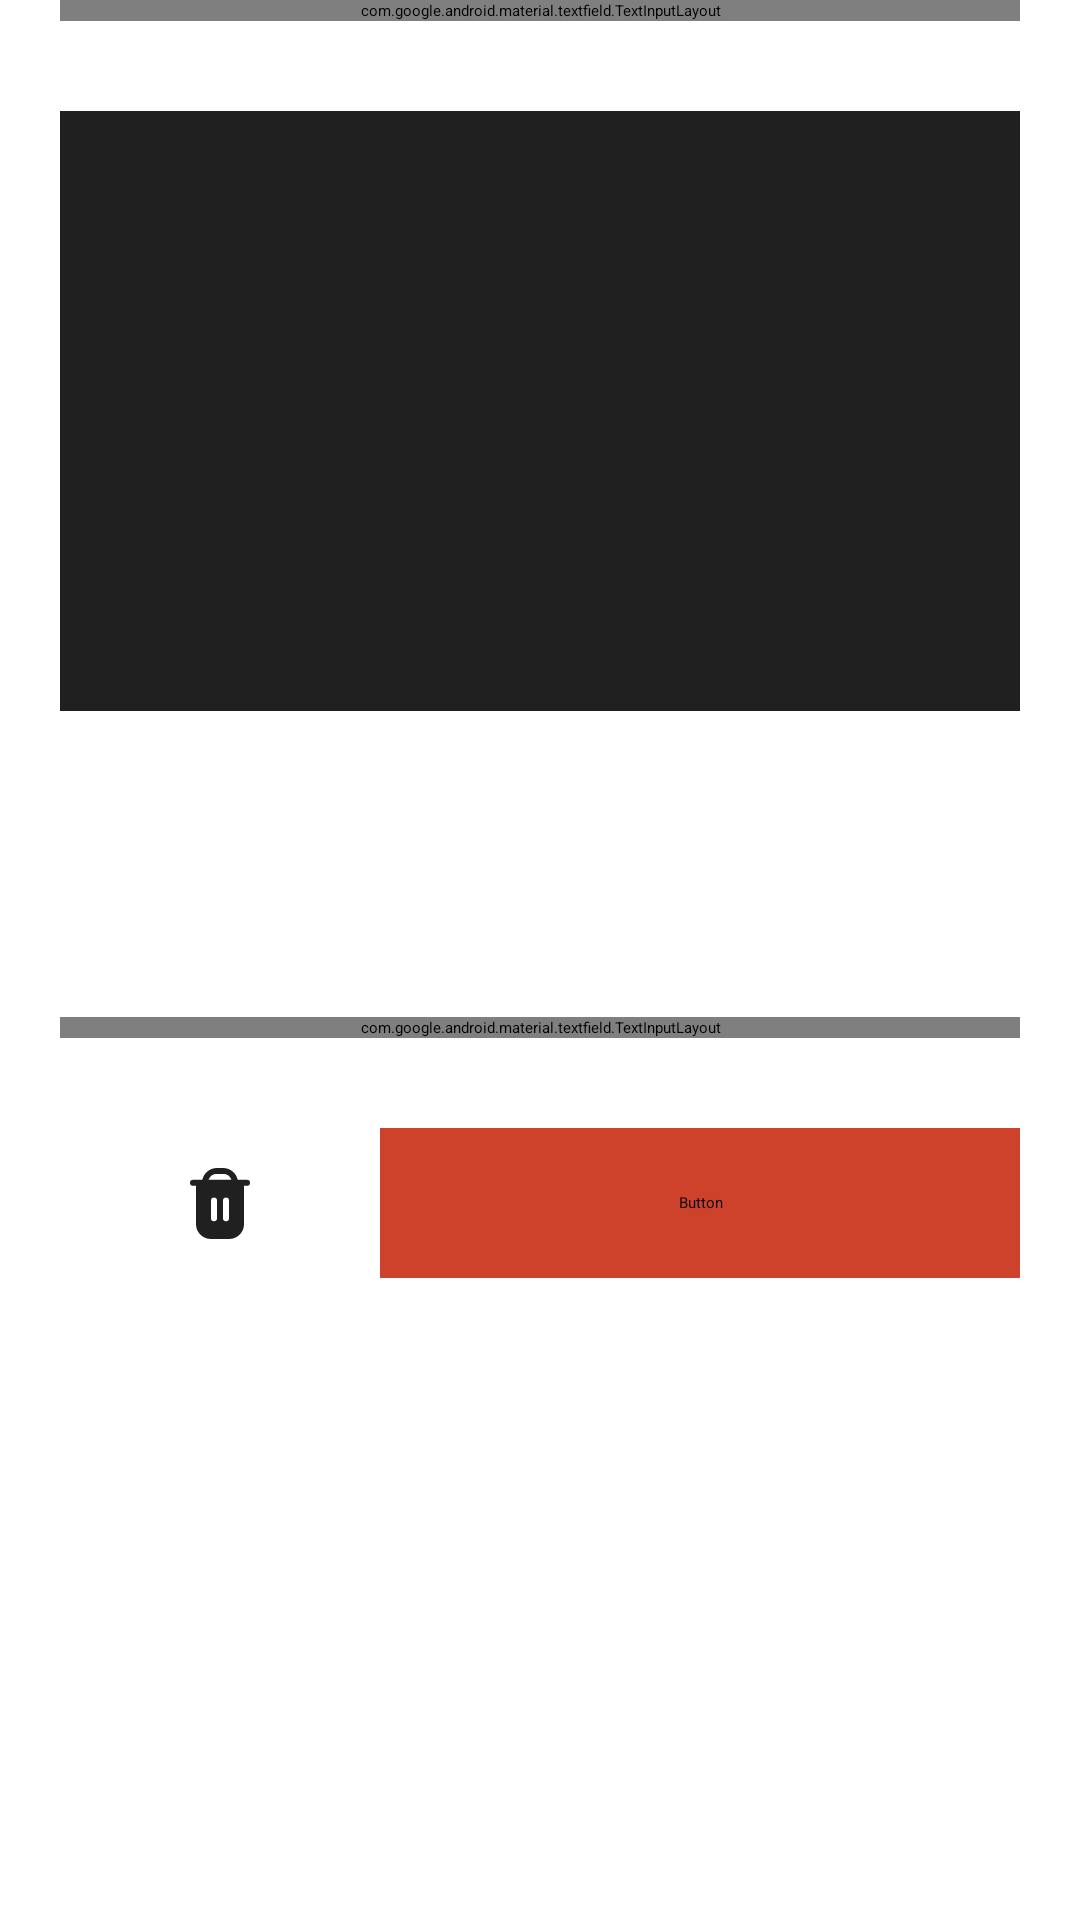

Android layout source for this screen:
<!-- AndroidManifest.xml: application theme Theme.AppSplash -->
<!-- res/layout/fragment_scrap.xml -->
<?xml version="1.0" encoding="utf-8"?>
<androidx.constraintlayout.widget.ConstraintLayout xmlns:android="http://schemas.android.com/apk/res/android"
    xmlns:app="http://schemas.android.com/apk/res-auto"
    xmlns:tools="http://schemas.android.com/tools"
    android:layout_width="match_parent"
    android:layout_height="match_parent"
    tools:context=".presentation.dashboard.calculators.scrap.ScrapFragment">

    <ScrollView
        android:layout_width="match_parent"
        android:layout_height="0dp"
        android:layout_marginTop="10dp"
        app:layout_constraintBottom_toBottomOf="parent"
        app:layout_constraintEnd_toEndOf="parent"
        app:layout_constraintStart_toStartOf="parent"
        app:layout_constraintTop_toBottomOf="@+id/ScrapSearchLayout">

        <androidx.constraintlayout.widget.ConstraintLayout
            android:layout_width="match_parent"
            android:layout_height="wrap_content">

            <androidx.recyclerview.widget.RecyclerView
                android:id="@+id/ScrapOutputRecyclerview"
                android:layout_width="match_parent"
                android:layout_height="wrap_content"
                android:layout_marginLeft="20dp"
                android:layout_marginTop="15dp"
                android:layout_marginRight="20dp"
                app:layout_constraintBottom_toBottomOf="parent"
                app:layout_constraintEnd_toEndOf="parent"
                app:layout_constraintStart_toStartOf="parent"
                app:layout_constraintTop_toBottomOf="@id/ScrapButtonsContainer" />

            <androidx.constraintlayout.widget.ConstraintLayout
                android:id="@+id/ScrapButtonsContainer"
                android:layout_width="match_parent"
                android:layout_height="match_parent"
                android:layout_marginStart="20dp"
                android:layout_marginTop="15dp"
                android:layout_marginEnd="20dp"
                android:orientation="horizontal"
                app:layout_constraintEnd_toEndOf="parent"
                app:layout_constraintStart_toStartOf="parent"
                app:layout_constraintTop_toBottomOf="@id/ScrapAmountsRecyclerView">

                <Button
                    android:id="@+id/ScrapTrashButton"
                    android:layout_width="0dp"
                    android:layout_height="50dp"
                    android:backgroundTint="@color/text_night"
                    android:src="@drawable/ic_trash"
                    android:insetBottom="0dp"
                    android:insetTop="0dp"
                    app:cornerRadius="0dp"
                    app:layout_constraintBottom_toBottomOf="parent"
                    app:layout_constraintEnd_toStartOf="@+id/ScrapAddButton"
                    app:layout_constraintHorizontal_bias="0.5"
                    app:layout_constraintHorizontal_weight="1"
                    app:layout_constraintStart_toStartOf="parent"
                    app:layout_constraintTop_toTopOf="parent" />

                <ImageView
                    android:id="@+id/ScrapTrashIcon"
                    android:layout_width="wrap_content"
                    android:layout_height="wrap_content"
                    android:src="@drawable/ic_trash"
                    app:layout_constraintBottom_toBottomOf="@+id/ScrapTrashButton"
                    app:layout_constraintEnd_toEndOf="@+id/ScrapTrashButton"
                    app:layout_constraintStart_toStartOf="@+id/ScrapTrashButton"
                    app:layout_constraintTop_toTopOf="@+id/ScrapTrashButton" />

                <Button
                    android:id="@+id/ScrapAddButton"
                    android:layout_width="0dp"
                    android:layout_height="50dp"
                    android:backgroundTint="@color/rusthub_orange"
                    android:fontFamily="@font/poppins_medium"
                    android:text="@string/add"
                    android:textColor="@color/text_night"
                    android:textSize="15sp"
                    android:insetBottom="0dp"
                    android:insetTop="0dp"
                    app:cornerRadius="0dp"
                    app:layout_constraintBottom_toBottomOf="parent"
                    app:layout_constraintEnd_toEndOf="parent"
                    app:layout_constraintHorizontal_bias="0.5"
                    app:layout_constraintHorizontal_weight="2"
                    app:layout_constraintStart_toEndOf="@+id/ScrapTrashButton"
                    app:layout_constraintTop_toTopOf="parent" />
            </androidx.constraintlayout.widget.ConstraintLayout>

            <androidx.recyclerview.widget.RecyclerView
                android:id="@+id/ScrapAmountsRecyclerView"
                android:layout_width="match_parent"
                android:layout_height="match_parent"
                android:layout_marginStart="20dp"
                android:layout_marginTop="15dp"
                android:layout_marginEnd="20dp"
                app:layout_constraintEnd_toEndOf="parent"
                app:layout_constraintStart_toStartOf="parent"
                app:layout_constraintTop_toBottomOf="@id/ScrapLinearLayout" />

            <LinearLayout
                android:id="@+id/ScrapLinearLayout"
                android:layout_width="match_parent"
                android:layout_height="wrap_content"
                android:layout_marginStart="20dp"
                android:layout_marginTop="15dp"
                android:layout_marginEnd="20dp"
                android:gravity="center"
                android:orientation="horizontal"
                app:layout_constraintEnd_toEndOf="parent"
                app:layout_constraintStart_toStartOf="parent"
                app:layout_constraintTop_toBottomOf="@id/ScrapRecyclerView">

                <com.google.android.material.textfield.TextInputLayout
                    android:id="@+id/ScrapInputLayout"
                    style="@style/SearchBarStyle"
                    android:layout_width="0dp"
                    android:layout_height="wrap_content"
                    android:layout_weight="4"
                    android:focusable="true"
                    android:hint="@string/enter_amount"
                    android:imeOptions="actionDone"
                    android:textColorHint="@color/text_night"
                    app:boxBackgroundColor="#252525"
                    app:boxBackgroundMode="outline"
                    app:hintTextColor="@color/text_night">

                    <com.google.android.material.textfield.TextInputEditText
                        android:id="@+id/ScrapEditText"
                        android:layout_width="match_parent"
                        android:layout_height="wrap_content"
                        android:imeOptions="actionDone"
                        android:inputType="number"

                        android:maxLines="1"
                        android:nextFocusLeft="@id/footerEditText"
                        android:nextFocusUp="@id/footerEditText"
                        android:textColor="@color/text_night"
                        android:textCursorDrawable="@null"
                        android:textSize="16sp" />
                </com.google.android.material.textfield.TextInputLayout>

            </LinearLayout>

            <androidx.recyclerview.widget.RecyclerView
                android:id="@+id/ScrapRecyclerView"
                android:layout_width="match_parent"
                android:layout_height="72dp"
                android:layout_marginStart="20dp"
                android:layout_marginTop="15dp"
                android:orientation="horizontal"
                app:layout_constraintEnd_toEndOf="parent"
                app:layout_constraintStart_toStartOf="parent"
                app:layout_constraintTop_toBottomOf="@+id/SelectedImageContainer" />

            <androidx.constraintlayout.widget.ConstraintLayout
                android:id="@+id/SelectedImageContainer"
                android:layout_width="match_parent"
                android:layout_height="200dp"
                android:layout_marginStart="20dp"
                android:layout_marginTop="20dp"
                android:layout_marginEnd="20dp"
                android:background="@color/widget_night"
                app:layout_constraintEnd_toEndOf="parent"
                app:layout_constraintStart_toStartOf="parent"
                app:layout_constraintTop_toTopOf="parent">

                <ImageView
                    android:id="@+id/ScrapSelectedImage"
                    android:layout_width="160dp"
                    android:layout_height="160dp"
                    android:alpha="0.5"
                    app:layout_constraintBottom_toBottomOf="@id/SelectedImageContainer"
                    app:layout_constraintEnd_toEndOf="@id/SelectedImageContainer"
                    app:layout_constraintStart_toStartOf="@id/SelectedImageContainer"
                    app:layout_constraintTop_toTopOf="@id/SelectedImageContainer" />

            </androidx.constraintlayout.widget.ConstraintLayout>
        </androidx.constraintlayout.widget.ConstraintLayout>
    </ScrollView>

    <com.google.android.material.textfield.TextInputLayout
        android:id="@+id/ScrapSearchLayout"
        style="@style/SearchBarStyle"
        android:layout_width="0dp"
        android:layout_height="wrap_content"
        android:layout_marginStart="20dp"
        android:layout_marginEnd="20dp"
        android:focusable="true"
        android:hint="@string/search_hint"
        android:imeOptions="actionDone"
        android:textColorHint="@color/text_night"
        app:boxBackgroundColor="@color/widget_night"
        app:boxBackgroundMode="outline"
        app:hintTextColor="@color/text_night"
        app:layout_constraintEnd_toEndOf="parent"
        app:layout_constraintStart_toStartOf="parent"
        app:layout_constraintTop_toTopOf="parent">


        <com.google.android.material.textfield.TextInputEditText
            android:id="@+id/ScrapSearchEdit"
            android:layout_width="match_parent"
            android:layout_height="wrap_content"
            android:drawableStart="@drawable/ic_search"
            android:drawablePadding="10dp"
            android:inputType="text"
            android:maxLines="1"

            android:nextFocusLeft="@id/SearchEdit"
            android:nextFocusUp="@id/SearchEdit"
            android:textColor="@color/text_night"
            android:textCursorDrawable="@null" />

    </com.google.android.material.textfield.TextInputLayout>

</androidx.constraintlayout.widget.ConstraintLayout>
<!-- resources referenced by this layout -->
<resources>
  <color name="rusthub_orange">#CE422B</color>
  <color name="text_night">#F6EAE0</color>
  <color name="widget_night">#202020</color>
  <!-- drawable ic_search (drawable) -->
  <vector xmlns:android="http://schemas.android.com/apk/res/android"
      android:width="20.597dp"
      android:height="20.597dp"
      android:viewportWidth="20.597"
      android:viewportHeight="20.597">
    <path
        android:pathData="M20.597,19.332l-4.706,-4.706a8.957,8.957 0,1 0,-1.264 1.264L19.332,20.597ZM8.971,16.125a7.154,7.154 0,1 1,7.154 -7.154,7.154 7.154,0 0,1 -7.154,7.154Z"
        android:fillColor="#f6eae0"/>
  </vector>
  <!-- drawable ic_trash (drawable) -->
  <vector xmlns:android="http://schemas.android.com/apk/res/android"
      android:width="19.845dp"
      android:height="23.814dp"
      android:viewportWidth="19.845"
      android:viewportHeight="23.814">
    <path
        android:pathData="M0.992,3.969h3.076A4.97,4.97 0,0 1,8.933 0h1.985a4.97,4.97 0,0 1,4.862 3.969L18.853,3.969a0.992,0.992 0,0 1,0 1.985h-0.992v12.9a4.967,4.967 0,0 1,-4.961 4.961L6.946,23.815a4.967,4.967 0,0 1,-4.961 -4.961L1.985,5.954h-0.992a0.992,0.992 0,0 1,0 -1.985ZM10.915,16.869a0.992,0.992 0,0 0,1.985 0L12.9,10.915a0.992,0.992 0,1 0,-1.984 0v5.954ZM6.946,16.869a0.992,0.992 0,1 0,1.984 0L8.93,10.915a0.992,0.992 0,1 0,-1.984 0ZM13.722,3.969a2.983,2.983 0,0 0,-2.807 -1.985L8.933,1.984A2.983,2.983 0,0 0,6.123 3.969Z"
        android:fillColor="#202020"/>
  </vector>
  <string name="add">Add</string>
  <string name="enter_amount">Enter amount</string>
  <string name="search_hint">Search</string>
  <style name="SearchBarStyle">
          <item name="boxStrokeColor">@color/text_input_box_stroke</item>
      </style>
  <style name="Theme.AppSplash" parent="Theme.SplashScreen">
          <item name="windowSplashScreenBackground">@color/background_night</item>
          <item name="windowSplashScreenAnimatedIcon">@drawable/ic_circular_logo</item>
          <item name="windowSplashScreenAnimationDuration">300</item>
          <item name="postSplashScreenTheme">@style/Theme.RustHub</item>
  
          
          <item name="android:statusBarColor" tools:targetApi="l">@color/background_night</item>
          <item name="android:navigationBarColor">@color/background_night</item>
          <item name="android:windowLightStatusBar">false</item>
      </style>
  <color name="background_night">#191919</color>
  <style name="Theme.RustHub" parent="Theme.Material3.Light.NoActionBar">
          
          <item name="colorPrimary">#191919</item>
          <item name="colorPrimaryVariant">#191919</item>
          <item name="colorOnPrimary">#f6eae0</item>
          
          <item name="colorSecondary">#212121</item>
          <item name="colorSecondaryVariant">#484848</item>
          <item name="colorOnSecondary">#f6eae0</item>
          
          <item name="android:statusBarColor" tools:targetApi="l">?attr/colorPrimaryVariant</item>
          
      </style>
</resources>
